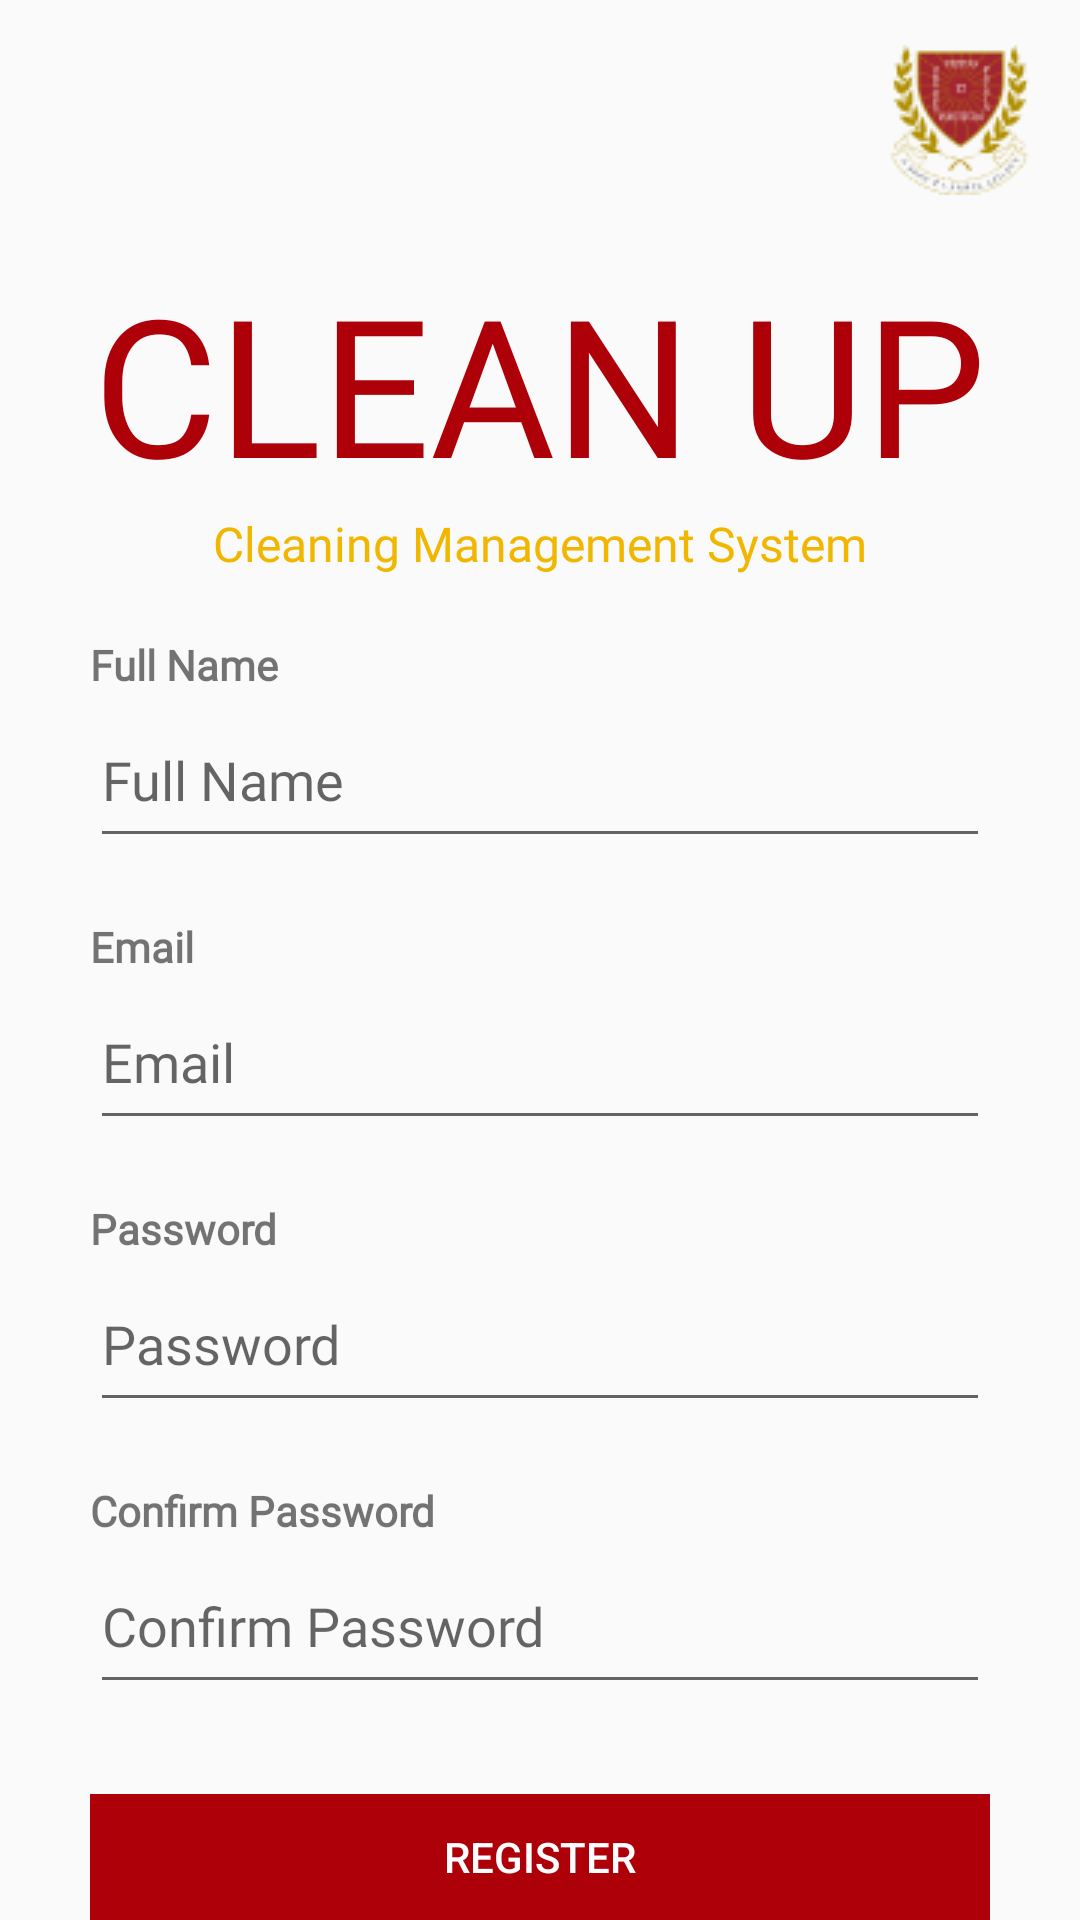

Android layout source for this screen:
<!-- AndroidManifest.xml: application theme Theme.CleanUp -->
<!-- res/layout/activity_register.xml -->
<?xml version="1.0" encoding="utf-8"?>
<LinearLayout xmlns:android="http://schemas.android.com/apk/res/android"
    xmlns:app="http://schemas.android.com/apk/res-auto"
    xmlns:tools="http://schemas.android.com/tools"
    android:layout_width="match_parent"
    android:layout_height="match_parent"
    android:orientation="vertical"
    tools:context=".Register">

    <LinearLayout
        android:layout_width="match_parent"
        android:layout_height="wrap_content"
        android:gravity="right"
        android:layout_marginTop="15dp"
        android:layout_marginRight="15dp"
        android:orientation="horizontal">

        <ImageView
            android:layout_width="wrap_content"
            android:layout_height="wrap_content"
            android:layout_gravity="right"
            android:src="@drawable/minlogo">
        </ImageView>

    </LinearLayout>

    <LinearLayout
        android:layout_marginTop="20dp"
        android:layout_width="match_parent"
        android:layout_height="wrap_content"
        android:orientation="vertical">

        <TextView
            android:layout_width="wrap_content"
            android:layout_height="wrap_content"
            android:layout_gravity="center"
            android:textSize="64dp"
            android:fontFamily="@font/roboto"
            android:textColor="#AD0009"
            android:text="CLEAN UP">
        </TextView>
        <TextView
            android:layout_width="wrap_content"
            android:layout_height="wrap_content"
            android:layout_gravity="center"
            android:textSize="16dp"
            android:fontFamily="@font/robotoslab"
            android:textColor="#F0B600"
            android:text="Cleaning Management System">
        </TextView>

    </LinearLayout>

    <LinearLayout
        android:layout_marginTop="20dp"
        android:layout_width="match_parent"
        android:layout_height="wrap_content"
        android:orientation="vertical"
        android:paddingLeft="30dp"
        android:paddingRight="30dp">

        <TextView
            android:layout_width="match_parent"
            android:layout_height="wrap_content"
            android:fontFamily="@font/robotoslab"
            android:textStyle="bold"
            android:text="Full Name">

        </TextView>

        <EditText
            android:id="@+id/fullname"
            android:layout_width="match_parent"
            android:layout_height="55dp"
            android:fontFamily="@font/robotoslab"
            android:hint="Full Name">

        </EditText>

    </LinearLayout>
    <LinearLayout
        android:layout_marginTop="20dp"
        android:layout_width="match_parent"
        android:layout_height="wrap_content"
        android:orientation="vertical"
        android:paddingLeft="30dp"
        android:paddingRight="30dp">

        <TextView
            android:layout_width="match_parent"
            android:layout_height="wrap_content"
            android:fontFamily="@font/robotoslab"
            android:textStyle="bold"
            android:text="Email">

        </TextView>

        <EditText
            android:id="@+id/email"
            android:layout_width="match_parent"
            android:layout_height="55dp"
            android:inputType="textEmailAddress"
            android:fontFamily="@font/robotoslab"
            android:hint="Email">

        </EditText>

    </LinearLayout>
    <LinearLayout
        android:layout_marginTop="20dp"
        android:layout_width="match_parent"
        android:layout_height="wrap_content"
        android:orientation="vertical"
        android:paddingLeft="30dp"
        android:paddingRight="30dp">

        <TextView
            android:layout_width="match_parent"
            android:layout_height="wrap_content"
            android:fontFamily="@font/robotoslab"
            android:textStyle="bold"
            android:text="Password">

        </TextView>

        <EditText
            android:id="@+id/password"
            android:layout_width="match_parent"
            android:layout_height="55dp"
            android:inputType="textPassword"
            android:fontFamily="@font/robotoslab"
            android:hint="Password">

        </EditText>

    </LinearLayout>
    <LinearLayout
        android:layout_marginTop="20dp"
        android:layout_width="match_parent"
        android:layout_height="wrap_content"
        android:orientation="vertical"
        android:paddingLeft="30dp"
        android:paddingRight="30dp">

        <TextView
            android:layout_width="match_parent"
            android:layout_height="wrap_content"
            android:fontFamily="@font/robotoslab"
            android:textStyle="bold"
            android:text="Confirm Password">

        </TextView>

        <EditText
            android:id="@+id/cpassword"
            android:layout_width="match_parent"
            android:layout_height="55dp"
            android:inputType="textPassword"
            android:fontFamily="@font/robotoslab"
            android:hint="Confirm Password">

        </EditText>

    </LinearLayout>

    <LinearLayout
        android:layout_marginTop="30dp"
        android:layout_width="match_parent"
        android:layout_height="wrap_content"
        android:orientation="vertical"
        android:paddingLeft="30dp"
        android:paddingRight="30dp">

        <Button
            android:id="@+id/register"
            android:layout_width="match_parent"
            android:layout_height="wrap_content"
            android:text="REGISTER"
            android:background="#AD0009"
            android:textColor="#ffffff">

        </Button>

    </LinearLayout>

    <LinearLayout
        android:layout_marginTop="20dp"
        android:layout_width="match_parent"
        android:layout_height="wrap_content"
        android:gravity="center"
        android:orientation="horizontal">

        <TextView
            android:layout_width="wrap_content"
            android:layout_height="wrap_content"
            android:fontFamily="@font/robotoslab"
            android:text="Already have an account?"/>
        <TextView
            android:id="@+id/gotologin"
            android:layout_width="wrap_content"
            android:layout_height="wrap_content"
            android:fontFamily="@font/robotoslab"
            android:textColor="#F0B600"
            android:text="Login"/>

    </LinearLayout>


</LinearLayout>
<!-- resources referenced by this layout -->
<resources>
  <!-- drawable minlogo: png bitmap (drawable, 5799 bytes) -->
  <style name="Theme.CleanUp" parent="Theme.AppCompat.Light.NoActionBar">
          
          <item name="colorPrimary">@color/reddish</item>
          <item name="colorPrimaryVariant">@color/purple_700</item>
          <item name="colorOnPrimary">@color/white</item>
          
          <item name="colorSecondary">@color/teal_200</item>
          <item name="colorSecondaryVariant">@color/teal_700</item>
          <item name="colorOnSecondary">@color/black</item>
          
          <item name="android:statusBarColor" tools:targetApi="l">?attr/colorPrimaryVariant</item>
          
      </style>
  <color name="reddish">#AD0009</color>
  <color name="purple_700">#FF3700B3</color>
  <color name="white">#FFFFFFFF</color>
  <color name="teal_200">#FF03DAC5</color>
  <color name="teal_700">#FF018786</color>
  <color name="black">#FF000000</color>
</resources>
